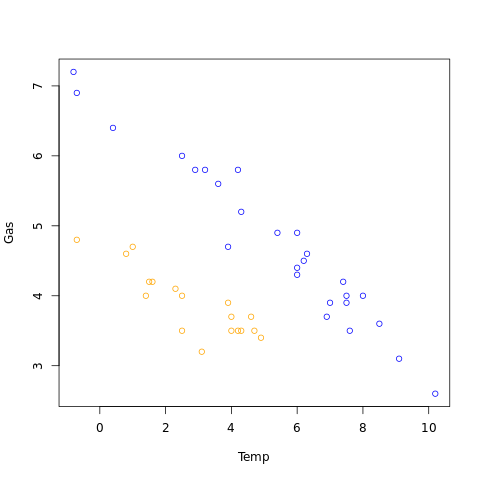

The data file committed next to this chart (first rows):
Insulate, Temp, Gas
Before, -0.8, 7.2
Before, -0.7, 6.9
Before, 0.4, 6.4
Before, 2.5, 6
Before, 2.9, 5.8
Before, 3.2, 5.8
Before, 3.6, 5.6
Before, 3.9, 4.7
Before, 4.2, 5.8
Before, 4.3, 5.2
Before, 5.4, 4.9
Before, 6, 4.9
Before, 6, 4.3
Before, 6, 4.4
Before, 6.2, 4.5
Before, 6.3, 4.6
Before, 6.9, 3.7
Before, 7, 3.9
Before, 7.4, 4.2
Before, 7.5, 4
Before, 7.5, 3.9
Before, 7.6, 3.5
Before, 8, 4
Before, 8.5, 3.6
Before, 9.1, 3.1
Before, 10.2, 2.6
After, -0.7, 4.8
After, 0.8, 4.6
After, 1, 4.7
After, 1.4, 4
After, 1.5, 4.2
After, 1.6, 4.2
After, 2.3, 4.1
After, 2.5, 4
After, 2.5, 3.5
After, 3.1, 3.2
After, 3.9, 3.9
After, 4, 3.5
After, 4, 3.7
After, 4.2, 3.5
After, 4.3, 3.5
After, 4.6, 3.7
After, 4.7, 3.5
After, 4.9, 3.4
